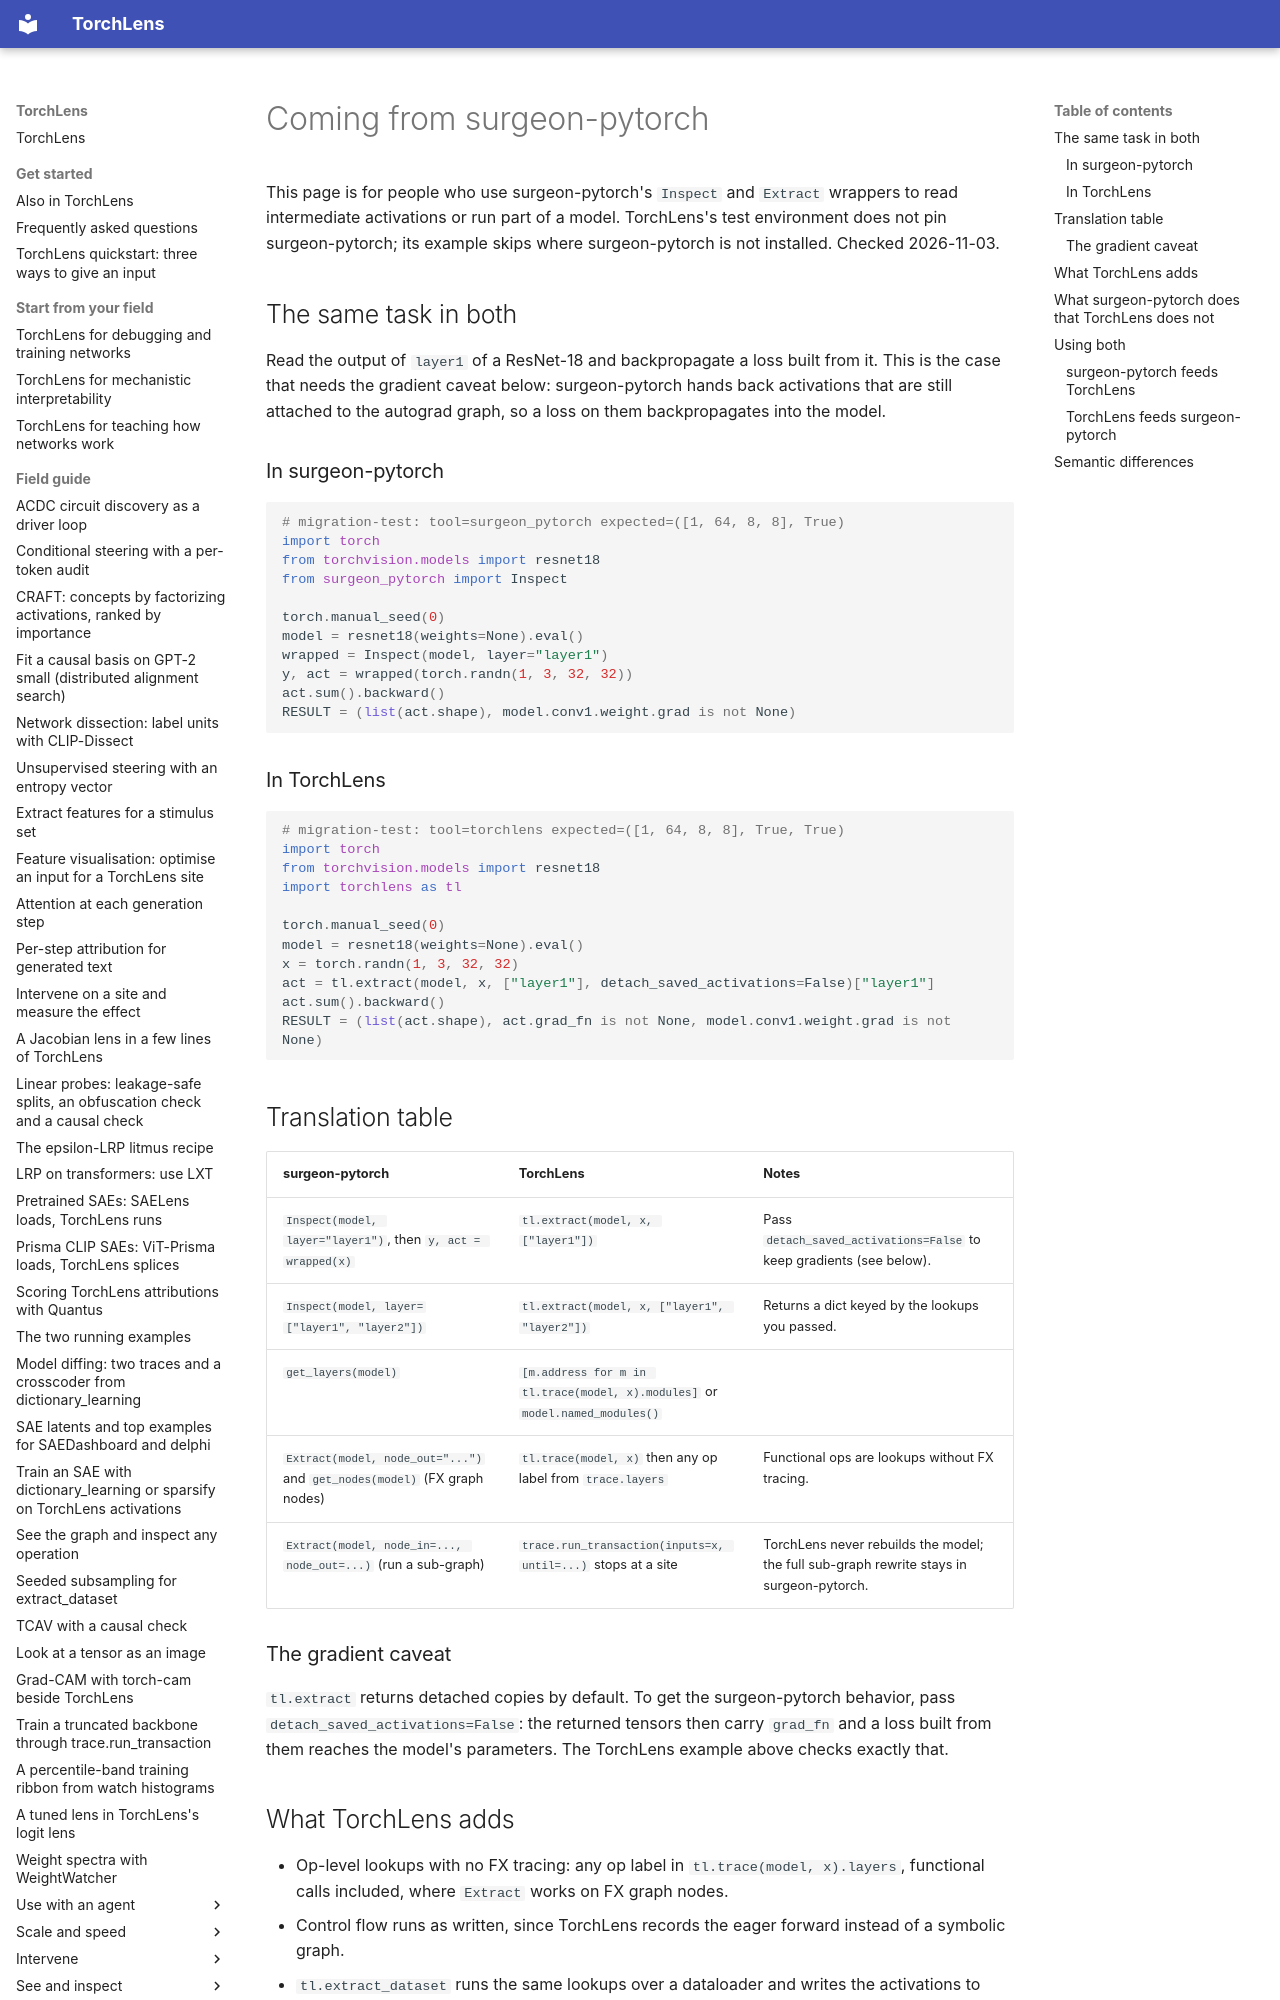

repository: johnmarktaylor91/torchlens · page: migration/from_surgeon_pytorch/index.html · generator: mkdocs

# Coming from surgeon-pytorch

This page is for people who use surgeon-pytorch's `Inspect` and `Extract` wrappers to read
intermediate activations or run part of a model. TorchLens's test environment does not pin
surgeon-pytorch; its example skips where surgeon-pytorch is not installed. Checked 2026-11-03.

## The same task in both

Read the output of `layer1` of a ResNet-18 and backpropagate a loss built from it. This is the
case that needs the gradient caveat below: surgeon-pytorch hands back activations that are still
attached to the autograd graph, so a loss on them backpropagates into the model.

### In surgeon-pytorch

```python
# migration-test: tool=surgeon_pytorch expected=([1, 64, 8, 8], True)
import torch
from torchvision.models import resnet18
from surgeon_pytorch import Inspect

torch.manual_seed(0)
model = resnet18(weights=None).eval()
wrapped = Inspect(model, layer="layer1")
y, act = wrapped(torch.randn(1, 3, 32, 32))
act.sum().backward()
RESULT = (list(act.shape), model.conv1.weight.grad is not None)
```
